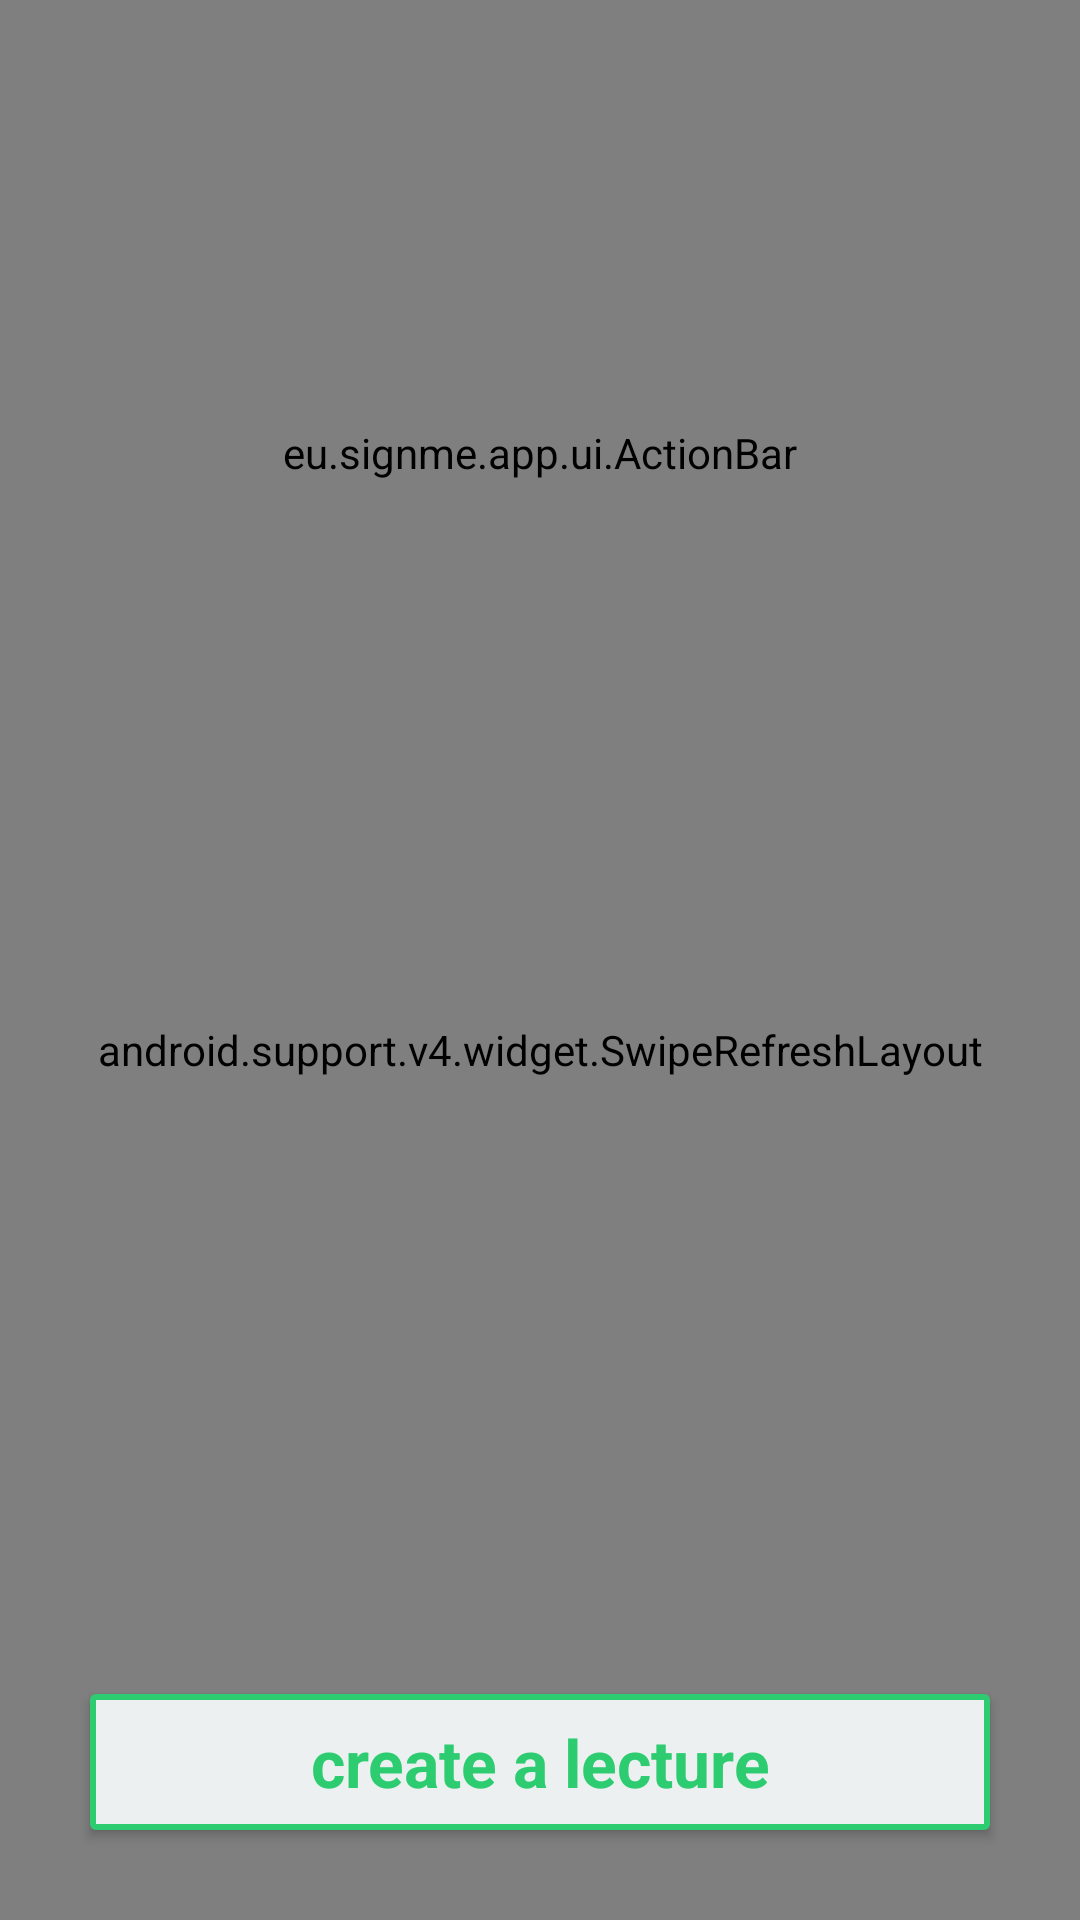

Produce the Android XML layout that renders to this screen, including the resource entries it uses.
<!-- AndroidManifest.xml: application theme AppTheme -->
<!-- res/layout/activity_lectures.xml -->
<RelativeLayout xmlns:android="http://schemas.android.com/apk/res/android"
    xmlns:tools="http://schemas.android.com/tools"
    android:layout_width="match_parent"
    android:layout_height="match_parent"
    android:background="@color/gray_background"
    tools:context="${relativePackage}.${activityClass}" >

    <RelativeLayout
        android:id="@+id/rl_no_lectures_container"
        android:layout_width="wrap_content"
        android:layout_height="wrap_content"
        android:layout_centerInParent="true"
        android:paddingBottom="68dp"
        android:paddingLeft="30dp"
        android:paddingRight="30dp"
        android:paddingTop="60dp" >

        <ImageView
            android:id="@+id/img_paper_plane"
            android:layout_width="200dp"
            android:layout_height="wrap_content"
            android:layout_centerHorizontal="true"
            android:layout_marginBottom="10dp"
            android:adjustViewBounds="true"
            android:contentDescription="@string/img_paper_plane"
            android:src="@drawable/beer" />

        <TextView
            android:id="@+id/txt_no_lectures"
            android:layout_width="wrap_content"
            android:layout_height="wrap_content"
            android:layout_below="@id/img_paper_plane"
            android:text="@string/no_active_lectures"
            android:textColor="@color/dark_gray_text"
            android:textSize="20sp" />
    </RelativeLayout>

    <Button
        android:id="@+id/btn_create_lecture"
        style="@style/btnStyleGreen"
        android:layout_width="match_parent"
        android:layout_height="wrap_content"
        android:layout_alignParentBottom="true"
        android:layout_margin="30dp"
        android:text="@string/create_lecture_button" />

    <android.support.v4.widget.SwipeRefreshLayout
        android:id="@+id/swipe_refresh_lectures"
        android:layout_width="match_parent"
        android:layout_height="match_parent"
        android:layout_marginTop="60dp" >

        <view
            android:id="@+id/recycler_view"
            android:layout_width="match_parent"
            android:layout_height="match_parent"
            class="android.support.v7.widget.RecyclerView"
            android:background="@color/gray_background" />
    </android.support.v4.widget.SwipeRefreshLayout>

    <fr.castorflex.android.smoothprogressbar.SmoothProgressBar
        xmlns:android="http://schemas.android.com/apk/res/android"
        xmlns:app="http://schemas.android.com/apk/res-auto"
        android:id="@+id/progress_bar"
        style="@style/ColorfulProgressBar"
        android:layout_width="match_parent"
        android:layout_height="8dp"
        android:layout_marginTop="60dp"
        android:indeterminate="true" />

    <eu.signme.app.ui.ActionBar
        android:id="@+id/action_bar"
        android:layout_width="match_parent"
        android:layout_height="302dp" />

</RelativeLayout>
<!-- resources referenced by this layout -->
<resources>
  <color name="dark_gray_text">#a6a9ab</color>
  <color name="gray_background">#ecf0f1</color>
  <!-- drawable beer: png bitmap (drawable-xhdpi, 23426 bytes) -->
  <string name="create_lecture_button">create a lecture</string>
  <string name="img_paper_plane">Paper Plane Icon</string>
  <string name="no_active_lectures">There are no active lectures at the moment.</string>
  <style name="ColorfulProgressBar" parent="SmoothProgressBar">
          <item name="spb_stroke_separator_length">0dp</item>
          <item name="spb_sections_count">4</item>
          <item name="spb_speed">1.0</item>
          <item name="spb_colors">@array/monotone</item>
          <item name="spb_stroke_width">8dp</item>
      </style>
  <style name="btnStyleGreen" parent="@android:style/Widget.Button">
          <item name="android:textSize">22sp</item>
          <item name="android:textStyle">bold</item>
          <item name="android:textColor">@drawable/btn_green_text_color</item>
          <item name="android:gravity">center</item>
          <item name="android:background">@drawable/btn_green_background</item>
          <item name="android:padding">8dp</item>
          <item name="android:minHeight">0dp</item>
          <item name="android:minWidth">0dp</item>
      </style>
  <style name="AppTheme" parent="AppBaseTheme">
          
      </style>
  <!-- drawable btn_green_text_color (drawable) -->
  <?xml version="1.0" encoding="utf-8"?>
  <selector xmlns:android="http://schemas.android.com/apk/res/android">
  
      <item android:state_focused="true" android:state_pressed="false" android:color="@color/signme_green"/>
      <item android:state_focused="true" android:state_pressed="true" android:color="@color/gray_background"/>
      <item android:state_focused="false" android:state_pressed="true" android:color="@color/gray_background"/>
      <item android:color="@color/signme_green"/>
  
  </selector>
  <!-- drawable btn_green_background (drawable) -->
  <?xml version="1.0" encoding="utf-8"?>
  <selector xmlns:android="http://schemas.android.com/apk/res/android">
  
      <item android:state_pressed="true"><shape android:shape="rectangle">
              <corners android:radius="1dp" />
  
              <stroke android:width="2dp" android:color="@color/signme_green" />
  
              <solid android:color="@color/signme_green" />
          </shape></item>
      <item android:state_focused="true"><shape android:shape="rectangle">
              <corners android:radius="1dp" />
  
              <stroke android:width="2dp" android:color="@color/signme_green" />
  
              <solid android:color="@color/gray_background" />
          </shape></item>
      <item><shape android:shape="rectangle">
              <corners android:radius="1dp" />
  
              <stroke android:width="2dp" android:color="@color/signme_green" />
  
              <solid android:color="@color/gray_background" />
          </shape></item>
  
  </selector>
  <style name="AppBaseTheme" parent="Theme.AppCompat.Light">
          
      </style>
  <color name="signme_green">#2ecc71</color>
</resources>
